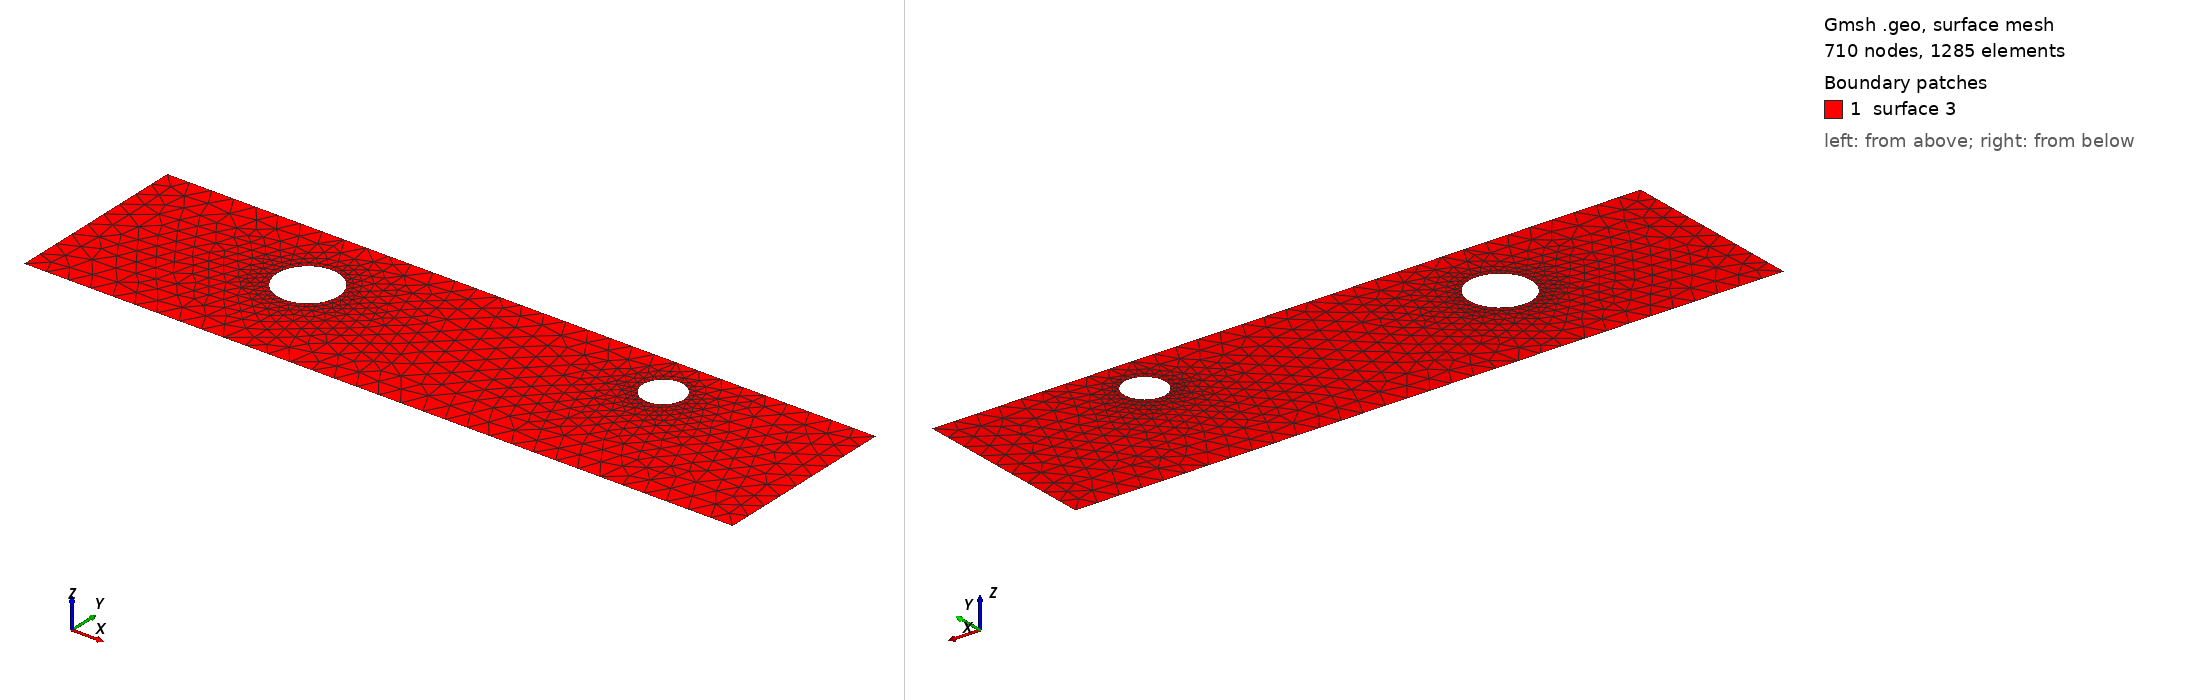

Gmsh geometry script, surface-meshed: 710 nodes, 1285 surface elements. Boundary patches (legend numbers): 1 surface 3. Left view from above one corner, right view from below the opposite corner. The script declares no physical surfaces, so the legend lists its geometric surfaces. The drawing asked Gmsh for element sizes between 1% and 20% of the model's largest extent; the script's own settings can give other sizes.

=== cad_497.geo (drawn) ===
//+
SetFactory("OpenCASCADE");
//+
Point(1) = {0.731786, -3.169804, 0.000000, 1.000000};
//+
Point(2) = {32.058906, -3.169804, 0.000000, 1.000000};
//+
Point(3) = {32.058906, 5.069672, 0.000000, 1.000000};
//+
Point(4) = {0.731786, 5.069672, 0.000000, 1.000000};
//+
Line(1) = {4, 1};
//+
Line(2) = {1, 2};
//+
Line(3) = {2, 3};
//+
Line(4) = {3, 4};
//+
Curve Loop(1) = {1, 2, 3, 4};
//+
Point(6) = {10.907575, 1.675122, 0.000000, 0.135792};
//+
Point(5) = {9.549653, 1.675122, 0.000000, 0.135792};
//+
Point(7) = {8.870692, 2.851118, 0.000000, 0.135792};
//+
Point(8) = {8.870692, 0.499127, 0.000000, 0.135792};
//+
Point(10) = {25.084728, 3.083204, 0.000000, 0.090536};
//+
Point(9) = {24.179368, 3.083204, 0.000000, 0.090536};
//+
Point(11) = {23.726688, 3.867269, 0.000000, 0.090536};
//+
Point(12) = {23.726688, 2.299139, 0.000000, 0.090536};
//+
Ellipse(5) = {6, 5, 7, 7};
//+
Ellipse(6) = {7, 5, 8, 8};
//+
Ellipse(7) = {8, 5, 6, 6};
//+
Curve Loop(2) = {5, 6, 7};
//+
Ellipse(8) = {10, 9, 11, 11};
//+
Ellipse(9) = {11, 9, 12, 12};
//+
Ellipse(10) = {12, 9, 10, 10};
//+
Curve Loop(3) = {8, 9, 10};
//+
Plane Surface(3) = {1, 2, 3};
//+
Physical Curve("INFLOW", 100) = {1};
//+
Physical Curve("OUTFLOW", 101) = {3};
//+
Physical Curve("WALL_BOUNDARY", 102) = {2, 4};
//+
Physical Curve("OBSTACLE", 103) = {5, 6, 7, 8, 9, 10};
